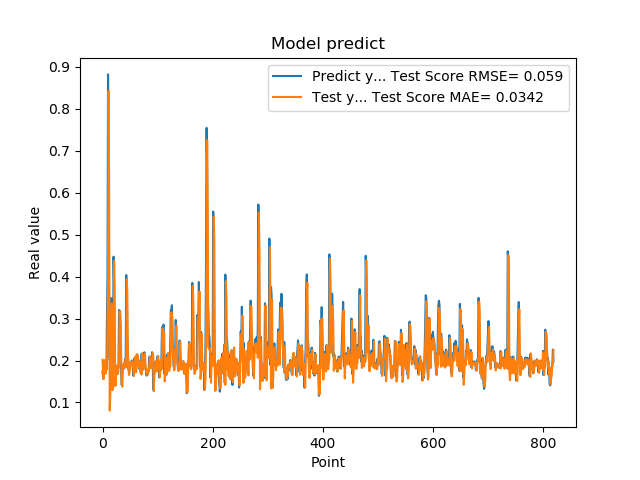

Values plotted in this chart, from the file beside it:
1.742661595344543457e-01, 2.018561670494866400e-01
1.572303026914596558e-01, 1.749162295755638807e-01
1.941800117492676059e-01, 1.558484637542502937e-01
1.970258951187133512e-01, 1.963808477036411426e-01
1.859861761331558505e-01, 2.012136119877529494e-01
1.705197989940643033e-01, 1.840692007202215930e-01
1.844120919704437256e-01, 1.689979960793397962e-01
1.779371052980423251e-01, 1.846215600899823728e-01
3.004232645034790039e-01, 1.807685802643217710e-01
3.969086110591887873e-01, 2.966657878761018718e-01
8.820003867149353027e-01, 3.884668455236258144e-01
6.841114759445190430e-01, 8.421488871977583779e-01
2.116497457027435580e-01, 6.120510440654376438e-01
2.014262527227401733e-01, 8.112008205021990770e-02
2.061583995819092074e-01, 1.145470818824841225e-01
3.160260915756225586e-01, 2.002832736220264698e-01
3.489396274089813232e-01, 3.080103675849187317e-01
1.544443815946578979e-01, 3.362499758655530524e-01
1.959947794675827026e-01, 1.293732469019483189e-01
1.894801408052444180e-01, 1.677921196316538577e-01
4.474425017833709162e-01, 1.943971201281864680e-01
3.771362304687500555e-01, 4.375223674836862808e-01
1.889318972826004028e-01, 3.632290081682481020e-01
1.752775162458419522e-01, 1.390477272248666907e-01
1.822472065687180121e-01, 1.424006306725483784e-01
1.866402029991149902e-01, 1.819145691180172886e-01
1.715678423643112183e-01, 1.883518528843773077e-01
1.676391065120696744e-01, 1.725572628749173498e-01
1.773854047060013095e-01, 1.683819164555303005e-01
1.872433423995972235e-01, 1.804567340377256635e-01
3.204146027565002441e-01, 1.903841399271258283e-01
3.134283721446990967e-01, 3.170893598282091275e-01
3.171058297157288153e-01, 3.051269956770567560e-01
2.202603369951247891e-01, 2.850430732199685790e-01
1.659800857305526733e-01, 1.932797595201348473e-01
1.415748745203018188e-01, 1.431205637861773794e-01
1.852595061063766479e-01, 1.377388985224330120e-01
1.814238876104354858e-01, 1.896279766651600418e-01
1.905867606401443481e-01, 1.891583464092655986e-01
1.810430586338043213e-01, 1.904194221696342837e-01
1.954265981912612915e-01, 1.817019716418927511e-01
2.029463946819305142e-01, 1.941480423518175957e-01
1.862521618604660034e-01, 2.027029788252511511e-01
4.038094580173492432e-01, 1.839656172452557303e-01
3.743042349815369207e-01, 3.936521443850128921e-01
2.572054266929626465e-01, 3.622077735779639651e-01
2.253161966800689420e-01, 2.114870591377465414e-01
1.787700653076171875e-01, 1.889650523302802421e-01
1.761920750141143799e-01, 1.655341391838835996e-01
1.861467957496643066e-01, 1.696923806871686591e-01
1.954011768102645874e-01, 1.874126175166643260e-01
1.907722949981689176e-01, 1.965204850378114154e-01
1.898660957813262939e-01, 1.901070284925997500e-01
2.001174986362457275e-01, 1.877310507701759335e-01
1.922753006219863892e-01, 1.984119353512646400e-01
1.810636967420578003e-01, 1.907877693742007774e-01
1.635809391736984530e-01, 1.784236822621081131e-01
1.916799396276473999e-01, 1.632870374368482758e-01
2.058236002922058105e-01, 1.926330273153952777e-01
1.857409924268722812e-01, 2.086286797643648050e-01
1.752161234617233276e-01, 1.840595958658197140e-01
... 759 more rows
